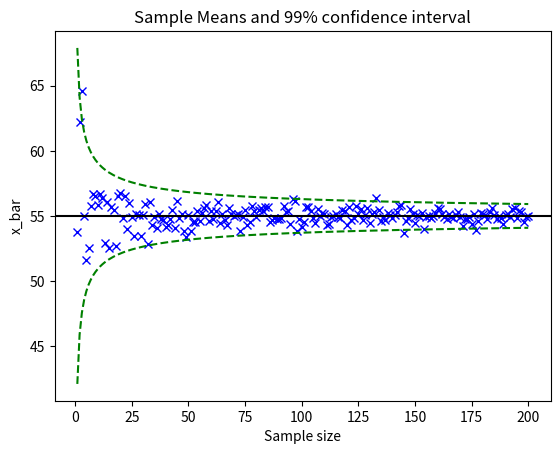

Python code for this plot:
import numpy as np
import matplotlib
import matplotlib.pyplot as plt
import random

N = 1500000
u = 55
sigma = 5
n = 200

sample = np.ones([n,1])
X_bar = np.zeros([n,1])
S = np.zeros([n,1])
B = np.random.normal(u,sigma,N)
for k in range(0,n):
    X = B[random.sample(range(N),k+1)]
    X_bar[k] = np.mean(X)
    S[k] = np.std(X,ddof = 1)
    sample[k] = k+1


#PLOT THE CURVES DEFINING THE 95% CONFIDENCE INTERVAL
def ConInterval(u,sigma,n):
    f = u + 2.58*sigma/(np.sqrt(n))
    return f
f = ConInterval(u,sigma,sample)
g = ConInterval(u,-sigma,sample)

# Plotting
plt.plot(sample,X_bar, 'bx')
plt.axhline(u, color='k')
plt.plot(sample,f, 'g--')
plt.plot(sample,g, 'g--')

# Graph labels
plt.title('Sample Means and 99% confidence interval')
plt.xlabel('Sample size')
plt.ylabel('x_bar')
plt.show()
